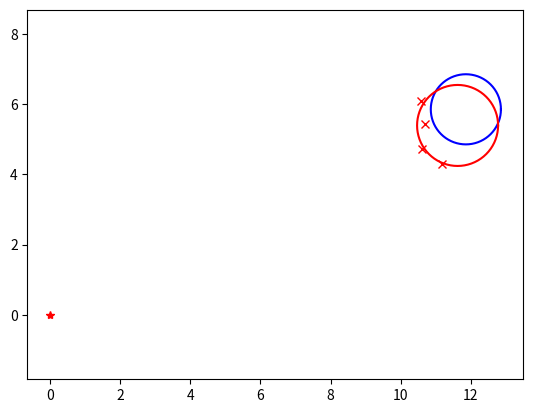

The matplotlib source for this figure:
"""

Object shape recognition with circle fitting

author: Atsushi Sakai (@Atsushi_twi)

"""

import matplotlib.pyplot as plt
import math
import random
import numpy as np

show_animation = True


def circle_fitting(x, y):
    """
    Fits a circle to a given set of points using a least-squares approach.

    This function calculates the center (x, y) and radius of a circle that best fits
    the given set of points in a two-dimensional plane. It minimizes the squared
    errors between the circle and the provided points and returns the calculated
    center coordinates, radius, and the fitting error.

    Raises
    ------
    ValueError
        If the input lists x and y do not contain the same number of elements.

    Parameters
    ----------
    x : list[float]
        The x-coordinates of the points.
    y : list[float]
        The y-coordinates of the points.

    Returns
    -------
    tuple[float, float, float, float]
        A tuple containing:
        - The x-coordinate of the center of the fitted circle (float).
        - The y-coordinate of the center of the fitted circle (float).
        - The radius of the fitted circle (float).
        - The fitting error as a deviation metric (float).
    """

    sumx = sum(x)
    sumy = sum(y)
    sumx2 = sum([ix ** 2 for ix in x])
    sumy2 = sum([iy ** 2 for iy in y])
    sumxy = sum([ix * iy for (ix, iy) in zip(x, y)])

    F = np.array([[sumx2, sumxy, sumx],
                  [sumxy, sumy2, sumy],
                  [sumx, sumy, len(x)]])

    G = np.array([[-sum([ix ** 3 + ix * iy ** 2 for (ix, iy) in zip(x, y)])],
                  [-sum([ix ** 2 * iy + iy ** 3 for (ix, iy) in zip(x, y)])],
                  [-sum([ix ** 2 + iy ** 2 for (ix, iy) in zip(x, y)])]])

    T = np.linalg.inv(F).dot(G)

    cxe = float(T[0, 0] / -2)
    cye = float(T[1, 0] / -2)
    re = math.sqrt(cxe**2 + cye**2 - T[2, 0])

    error = sum([np.hypot(cxe - ix, cye - iy) - re for (ix, iy) in zip(x, y)])

    return (cxe, cye, re, error)


def get_sample_points(cx, cy, cr, angle_reso):
    x, y, angle, r = [], [], [], []

    # points sampling
    for theta in np.arange(0.0, 2.0 * math.pi, angle_reso):
        nx = cx + cr * math.cos(theta)
        ny = cy + cr * math.sin(theta)
        nangle = math.atan2(ny, nx)
        nr = math.hypot(nx, ny) * random.uniform(0.95, 1.05)

        x.append(nx)
        y.append(ny)
        angle.append(nangle)
        r.append(nr)

    # ray casting filter
    rx, ry = ray_casting_filter(x, y, angle, r, angle_reso)

    return rx, ry


def ray_casting_filter(xl, yl, thetal, rangel, angle_reso):
    rx, ry = [], []
    rangedb = [float("inf") for _ in range(
        int(math.floor((math.pi * 2.0) / angle_reso)) + 1)]

    for i, _ in enumerate(thetal):
        angleid = math.floor(thetal[i] / angle_reso)

        if rangedb[angleid] > rangel[i]:
            rangedb[angleid] = rangel[i]

    for i, _ in enumerate(rangedb):
        t = i * angle_reso
        if rangedb[i] != float("inf"):
            rx.append(rangedb[i] * math.cos(t))
            ry.append(rangedb[i] * math.sin(t))

    return rx, ry


def plot_circle(x, y, size, color="-b"):  # pragma: no cover
    deg = list(range(0, 360, 5))
    deg.append(0)
    xl = [x + size * math.cos(np.deg2rad(d)) for d in deg]
    yl = [y + size * math.sin(np.deg2rad(d)) for d in deg]
    plt.plot(xl, yl, color)


def main():

    # simulation parameters
    simtime = 15.0  # simulation time
    dt = 1.0  # time tick

    cx = -2.0  # initial x position of obstacle
    cy = -8.0  # initial y position of obstacle
    cr = 1.0  # obstacle radious
    theta = np.deg2rad(30.0)  # obstacle moving direction 每步圆沿该方向平移
    angle_reso = np.deg2rad(3.0)  # sensor angle resolution 激光角度分辨率

    time = 0.0
    while time <= simtime:
        time += dt

        cx += math.cos(theta)
        cy += math.cos(theta)

        x, y = get_sample_points(cx, cy, cr, angle_reso)

        ex, ey, er, error = circle_fitting(x, y)
        print("Error:", error)

        if show_animation:  # pragma: no cover
            plt.cla()
            # for stopping simulation with the esc key.
            plt.gcf().canvas.mpl_connect('key_release_event',
                    lambda event: [exit(0) if event.key == 'escape' else None])
            plt.axis("equal")
            plt.plot(0.0, 0.0, "*r")
            plot_circle(cx, cy, cr)
            plt.plot(x, y, "xr")
            plot_circle(ex, ey, er, "-r")
            plt.pause(dt)

    print("Done")


if __name__ == '__main__':
    main()
